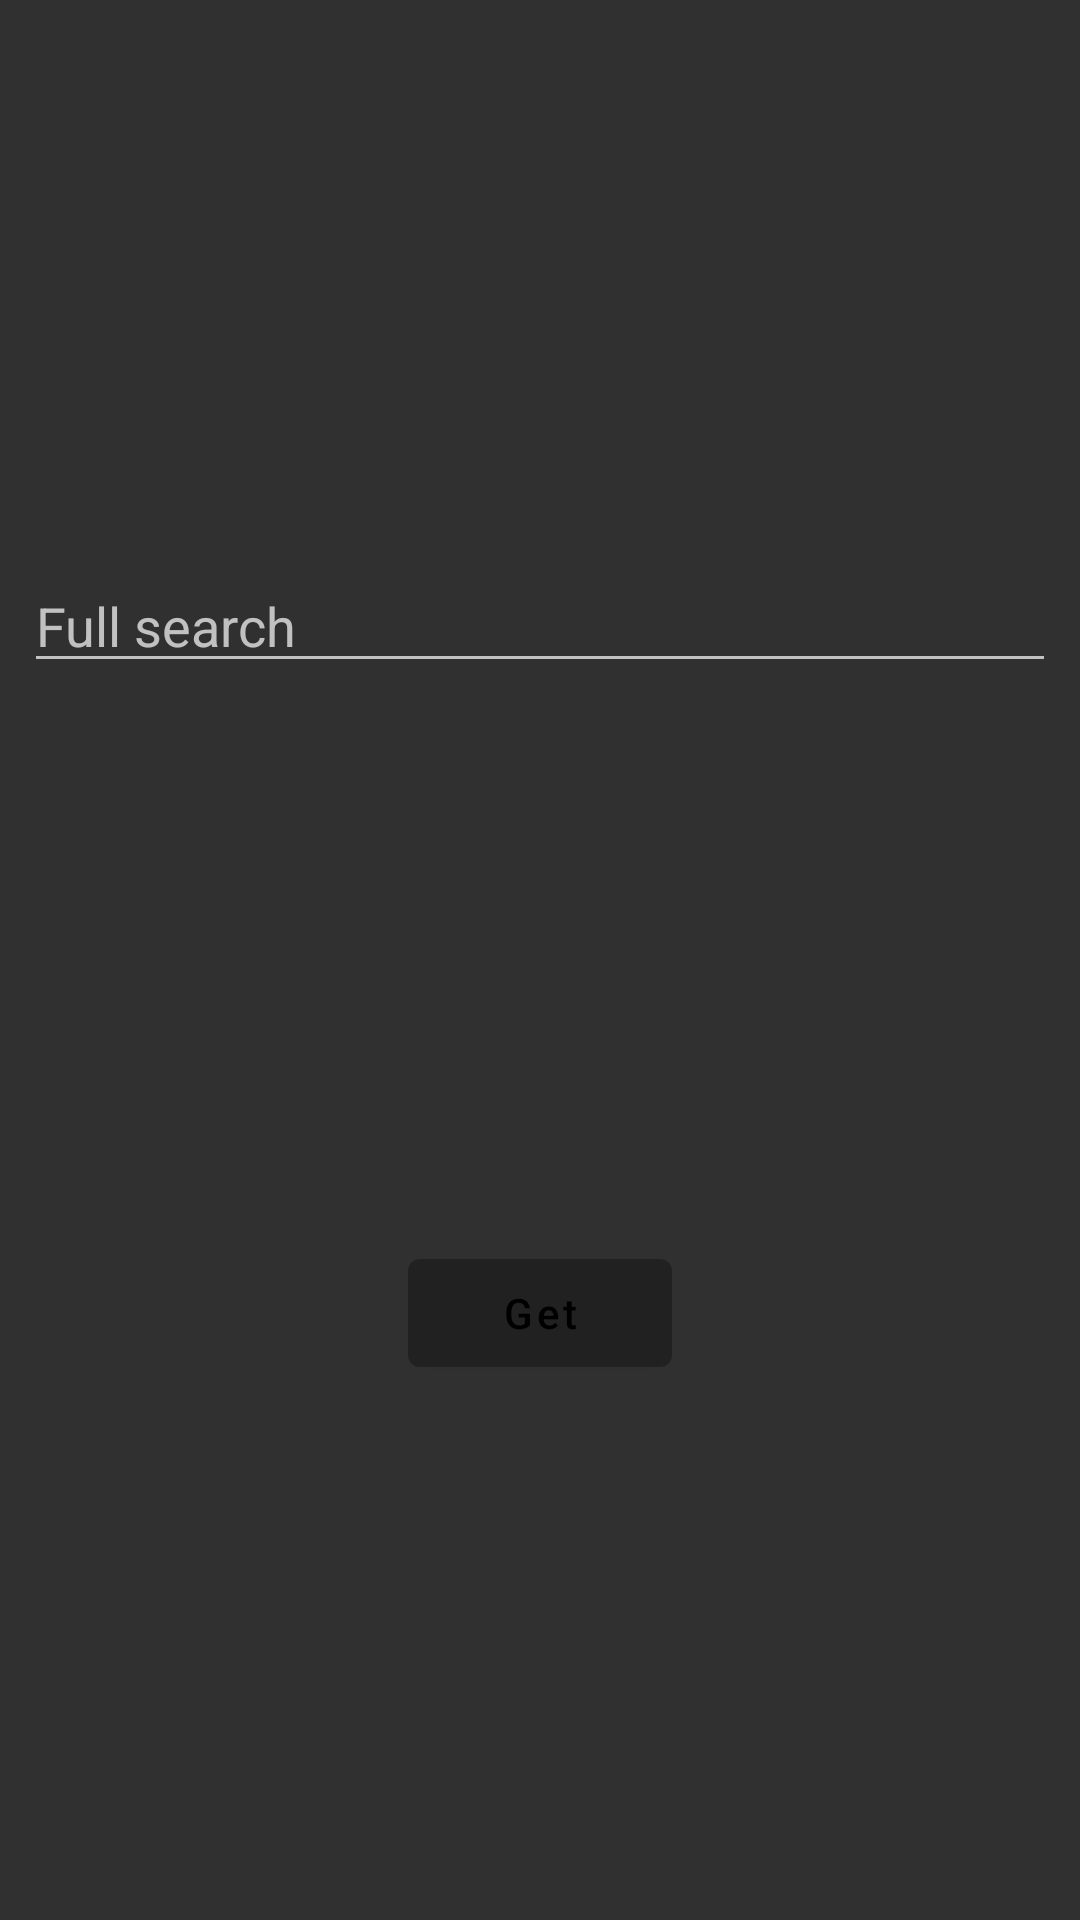

Layout XML and referenced resources for this Android screen:
<!-- AndroidManifest.xml: application theme Theme.MaterialComponents.NoActionBar.Bridge -->
<!-- res/layout/fragment_show_posts_fullsearch.xml -->
<?xml version="1.0" encoding="utf-8"?>
<androidx.constraintlayout.widget.ConstraintLayout xmlns:android="http://schemas.android.com/apk/res/android"
    android:layout_width="match_parent"
    android:layout_height="match_parent"
    xmlns:app="http://schemas.android.com/apk/res-auto">

    <EditText
        android:layout_width="match_parent"
        android:layout_height="wrap_content"
        app:layout_constraintTop_toTopOf="parent"
        android:id="@+id/text"
        android:layout_margin="8dp"
        android:hint="Full search"
        app:layout_constraintBottom_toTopOf="@id/get_btn"
        />

    <com.google.android.material.button.MaterialButton
        android:layout_width="wrap_content"
        android:layout_height="wrap_content"
        android:id="@+id/get_btn"
        android:text="@string/get"
        android:textAllCaps="false"
        app:layout_constraintStart_toStartOf="parent"
        app:layout_constraintEnd_toEndOf="parent"
        app:layout_constraintBottom_toBottomOf="parent"
        app:layout_constraintTop_toBottomOf="@id/text"/>
</androidx.constraintlayout.widget.ConstraintLayout>
<!-- resources referenced by this layout -->
<resources>
  <string name="get">Get</string>
</resources>
